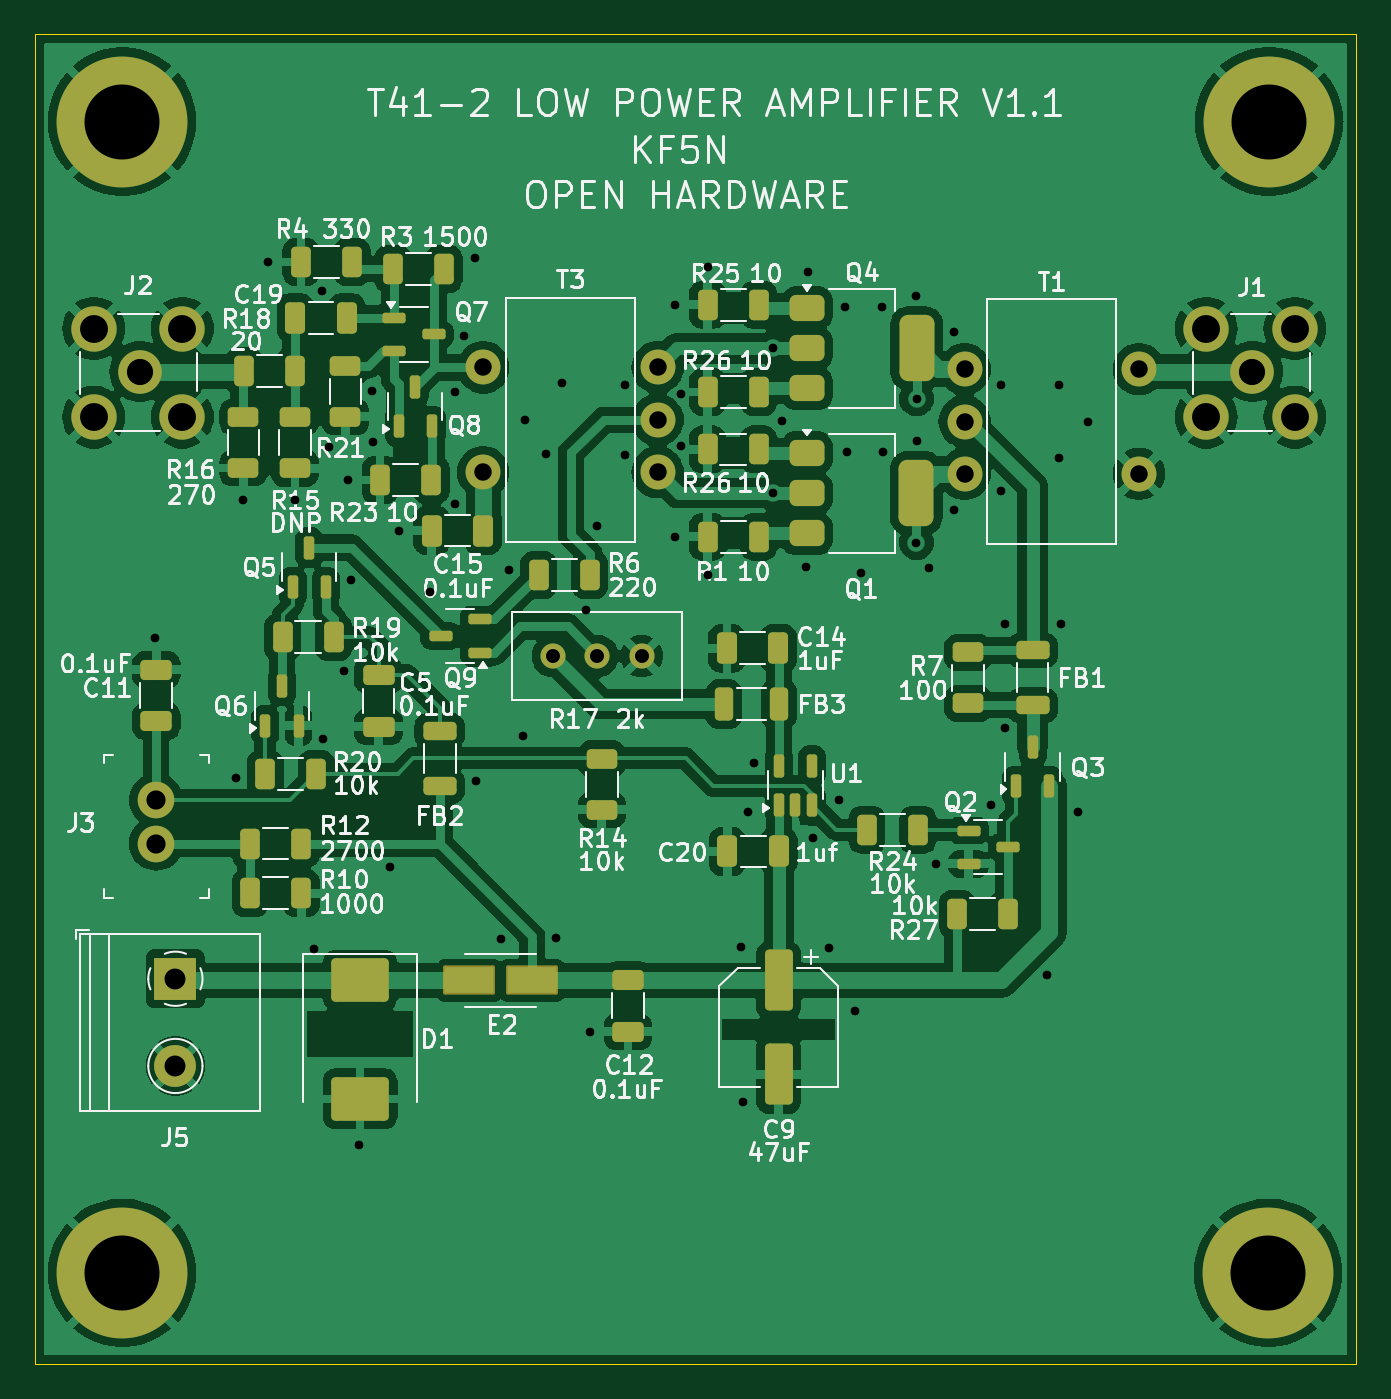
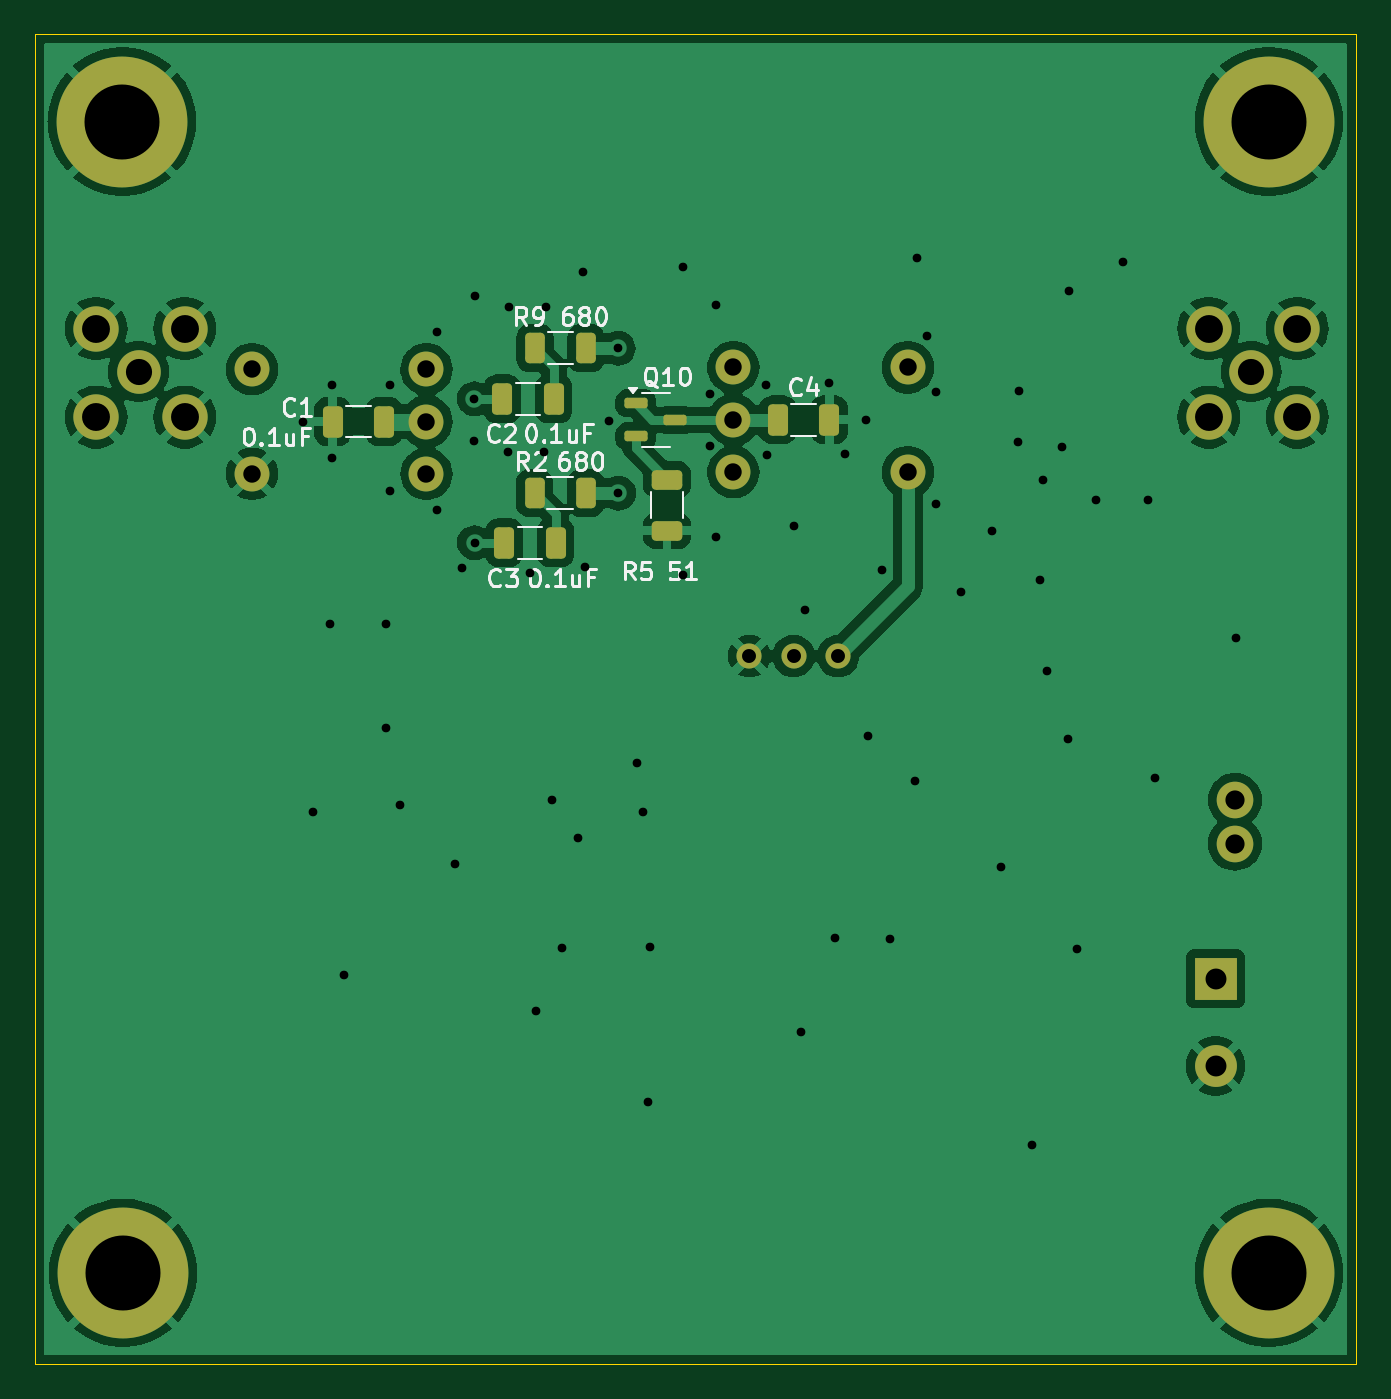
Circuit board: 9 layer files. Board 75.8 x 76.2 mm.
- bottom_copper: t41_2_low_power_amplifier-B_Cu.gbr (92305 bytes)
- bottom_mask: t41_2_low_power_amplifier-B_Mask.gbr (3044 bytes)
- bottom_silk: t41_2_low_power_amplifier-B_Silkscreen.gbr (29217 bytes)
- outline: t41_2_low_power_amplifier-Edge_Cuts.gbr (667 bytes)
- top_copper: t41_2_low_power_amplifier-F_Cu.gbr (185056 bytes)
- top_mask: t41_2_low_power_amplifier-F_Mask.gbr (6474 bytes)
- top_silk: t41_2_low_power_amplifier-F_Silkscreen.gbr (144589 bytes)
- drill: t41_2_low_power_amplifier-NPTH.drl (269 bytes)
- drill: t41_2_low_power_amplifier-PTH.drl (2254 bytes)

=== bottom_copper: t41_2_low_power_amplifier-B_Cu.gbr (92305 bytes, source omitted) ===
=== bottom_mask: t41_2_low_power_amplifier-B_Mask.gbr (3044 bytes, source withheld) ===
=== bottom_silk: t41_2_low_power_amplifier-B_Silkscreen.gbr (29217 bytes, source omitted) ===
=== outline: t41_2_low_power_amplifier-Edge_Cuts.gbr ===
G04 #@! TF.GenerationSoftware,KiCad,Pcbnew,8.0.6*
G04 #@! TF.CreationDate,2024-12-01T18:53:23-05:00*
G04 #@! TF.ProjectId,t41_2_low_power_amplifier,7434315f-325f-46c6-9f77-5f706f776572,rev?*
G04 #@! TF.SameCoordinates,Original*
G04 #@! TF.FileFunction,Profile,NP*
%FSLAX46Y46*%
G04 Gerber Fmt 4.6, Leading zero omitted, Abs format (unit mm)*
G04 Created by KiCad (PCBNEW 8.0.6) date 2024-12-01 18:53:23*
%MOMM*%
%LPD*%
G01*
G04 APERTURE LIST*
G04 #@! TA.AperFunction,Profile*
%ADD10C,0.050000*%
G04 #@! TD*
G04 APERTURE END LIST*
D10*
X100000000Y-50000000D02*
X175750000Y-50000000D01*
X175750000Y-126250000D01*
X100000000Y-126250000D01*
X100000000Y-50000000D01*
M02*

=== top_copper: t41_2_low_power_amplifier-F_Cu.gbr (185056 bytes, source omitted) ===
=== top_mask: t41_2_low_power_amplifier-F_Mask.gbr (6474 bytes, source omitted) ===
=== top_silk: t41_2_low_power_amplifier-F_Silkscreen.gbr (144589 bytes, source omitted) ===
=== drill: t41_2_low_power_amplifier-NPTH.drl ===
M48
; DRILL file {KiCad 8.0.6} date 2024-12-01T18:53:26-0500
; FORMAT={-:-/ absolute / metric / decimal}
; #@! TF.CreationDate,2024-12-01T18:53:26-05:00
; #@! TF.GenerationSoftware,Kicad,Pcbnew,8.0.6
; #@! TF.FileFunction,NonPlated,1,2,NPTH
FMAT,2
METRIC
%
G90
G05
M30

=== drill: t41_2_low_power_amplifier-PTH.drl ===
M48
; DRILL file {KiCad 8.0.6} date 2024-12-01T18:53:26-0500
; FORMAT={-:-/ absolute / metric / decimal}
; #@! TF.CreationDate,2024-12-01T18:53:26-05:00
; #@! TF.GenerationSoftware,Kicad,Pcbnew,8.0.6
; #@! TF.FileFunction,Plated,1,2,PTH
FMAT,2
METRIC
; #@! TA.AperFunction,Plated,PTH,ViaDrill
T1C0.500
; #@! TA.AperFunction,Plated,PTH,ComponentDrill
T2C0.800
; #@! TA.AperFunction,Plated,PTH,ComponentDrill
T3C1.000
; #@! TA.AperFunction,Plated,PTH,ComponentDrill
T4C1.100
; #@! TA.AperFunction,Plated,PTH,ComponentDrill
T5C1.200
; #@! TA.AperFunction,Plated,PTH,ComponentDrill
T6C1.500
; #@! TA.AperFunction,Plated,PTH,ComponentDrill
T7C1.600
; #@! TA.AperFunction,Plated,PTH,ComponentDrill
T8C4.300
%
G90
G05
T1
X106.9Y-84.6
X111.55Y-92.65
X111.95Y-76.7
X113.35Y-63.05
X114.9Y-76.7
X116.0Y-102.45
X116.45Y-64.7
X116.5Y-90.4
X116.85Y-73.65
X117.7Y-86.5
X117.95Y-75.55
X118.1Y-81.3
X118.6Y-113.7
X119.35Y-70.45
X119.4Y-73.4
X120.35Y-97.75
X120.85Y-78.45
X122.65Y-82.0
X124.1Y-70.5
X124.1Y-76.9
X124.6Y-67.3
X125.2Y-62.8
X125.3Y-92.8
X126.7Y-101.85
X127.2Y-80.7
X128.0Y-90.25
X128.1Y-72.1
X129.3Y-74.05
X129.9Y-101.8
X130.2Y-70.0
X131.6Y-83.0
X131.85Y-107.2
X132.2Y-78.2
X133.8Y-74.1
X133.85Y-70.1
X136.7Y-65.5
X136.7Y-78.8
X137.05Y-70.6
X137.05Y-73.6
X138.6Y-63.35
X138.6Y-81.0
X140.5Y-102.3
X140.6Y-111.2
X140.9Y-94.6
X141.2Y-91.8
X142.287Y-76.3
X142.3Y-68.0
X142.85Y-72.15
X144.2Y-80.55
X144.3Y-63.65
X144.6Y-96.1
X145.5Y-102.4
X146.1Y-93.9
X146.45Y-65.65
X146.55Y-73.95
X147.0Y-106.0
X147.35Y-80.9
X148.55Y-65.65
X148.6Y-73.95
X150.5Y-65.0
X150.537Y-79.15
X150.55Y-70.9
X150.55Y-73.3
X151.25Y-80.6
X151.65Y-97.55
X152.7Y-67.05
X152.7Y-77.3
X154.8Y-94.2
X155.4Y-70.1
X155.4Y-76.2
X155.6Y-83.8
X155.6Y-89.8
X158.05Y-103.95
X158.7Y-70.1
X158.7Y-74.3
X158.8Y-83.8
X159.8Y-94.6
X160.4Y-72.2
T2
X129.7Y-85.65
X132.24Y-85.65
X134.78Y-85.65
T3
X125.7Y-69.1
X125.7Y-75.1
X135.7Y-69.1
X135.7Y-72.1
X135.7Y-75.1
X153.3Y-69.2
X153.3Y-72.2
X153.3Y-75.2
X163.3Y-69.2
X163.3Y-75.2
T4
X106.95Y-93.9
X106.95Y-96.4
T5
X108.05Y-104.15
X108.05Y-109.15
T6
X106.01Y-69.335
X169.8Y-69.335
T7
X103.37Y-66.87
X103.37Y-71.95
X108.45Y-66.87
X108.45Y-71.95
X167.16Y-66.87
X167.16Y-71.95
X172.24Y-66.87
X172.24Y-71.95
T8
X105.0Y-55.0
X105.0Y-121.0
X170.7Y-121.0
X170.75Y-55.0
M30
